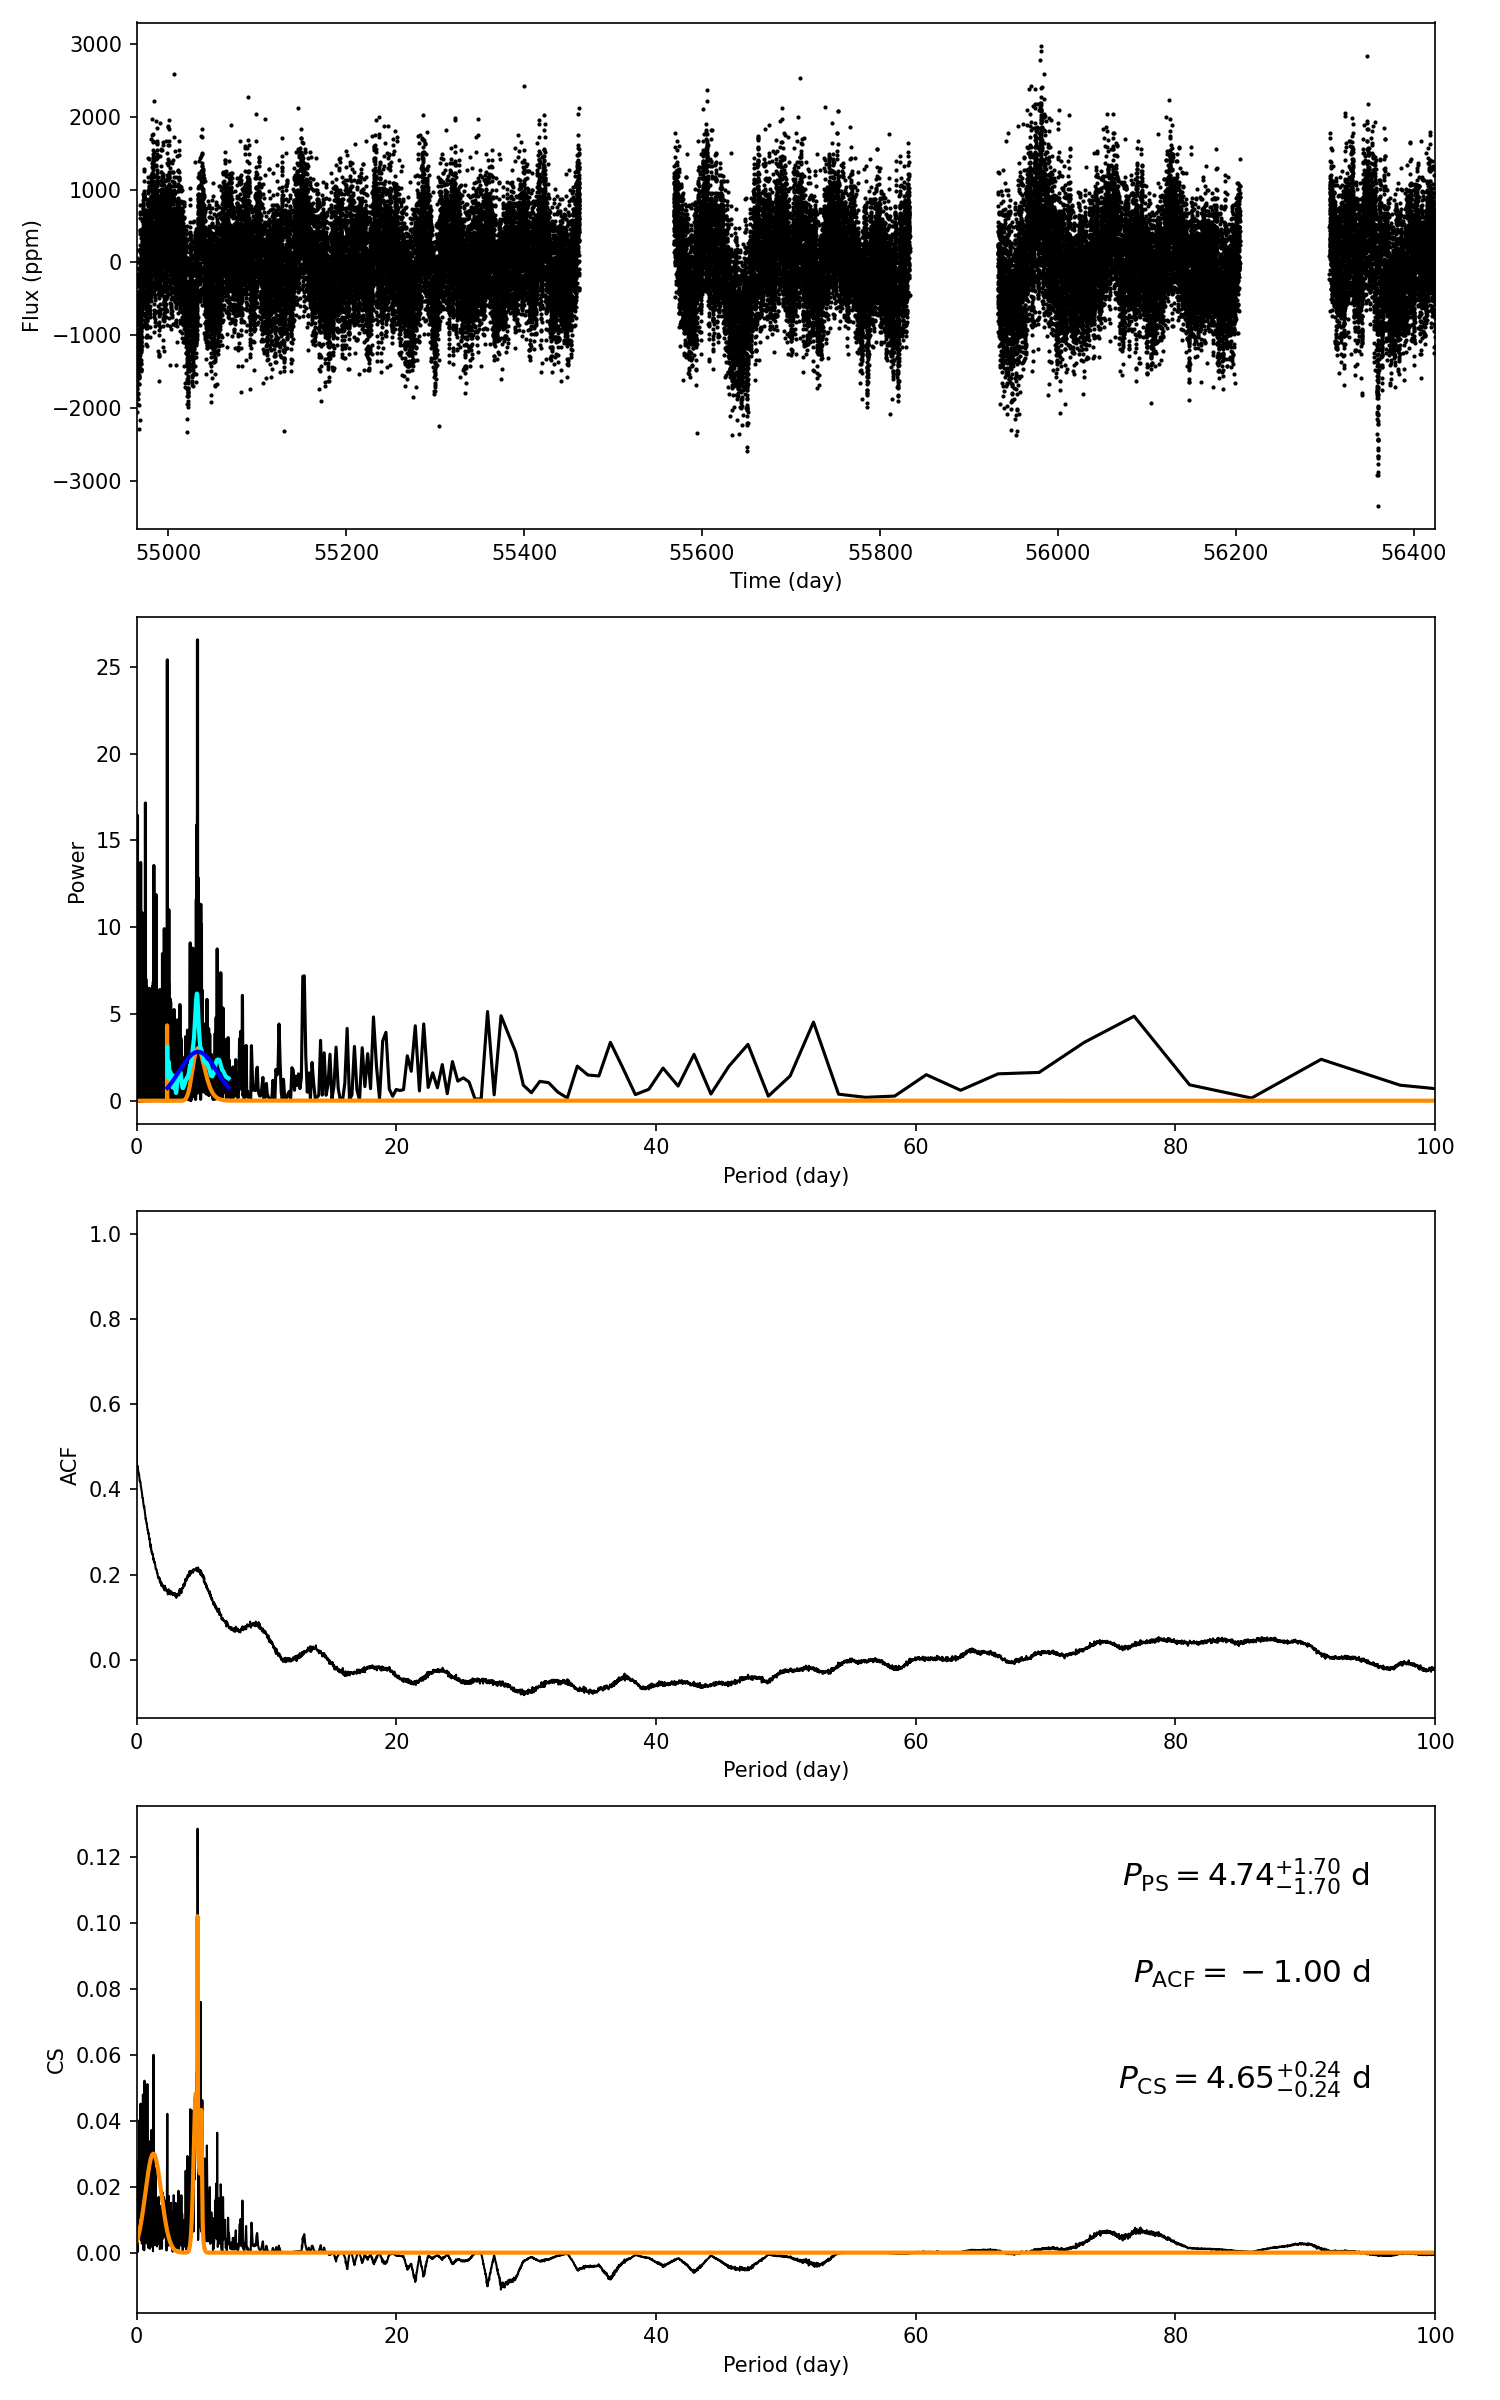

The table this chart was drawn from, first rows:
target_id, prot_ps, prot_acf, prot_cs, e_prot_ps, E_prot_ps, e_prot_acf, E_prot_acf, e_prot_cs, E_prot_cs, sph_ps, sph_acf, sph_cs, e_sph_ps, e_sph_acf, e_sph_cs, h_ps, fa_prob_ps, hacf, gacf, hcs
9785350, 4.74, -1.0, 4.653, 1.701, 1.701, -1.0, -1.0, 0.2448, 0.2448, 561.9, -1.0, 558.1, 67.24, -1.0, 74.51, 26.54, 2.9640317180047363e-12, -1.0, -1.0, 0.1287
